Run: headless pygame with SDL's dummy video driver; simulated clock (each Clock.tick advances the game by its frame time, no real sleeping); random seed 0; keys injected as events and as key.get_pressed() state; mouse plan: one left click at the window centre at the start of phase 2, then a move to the lower-right quarter at the start of phase 3.
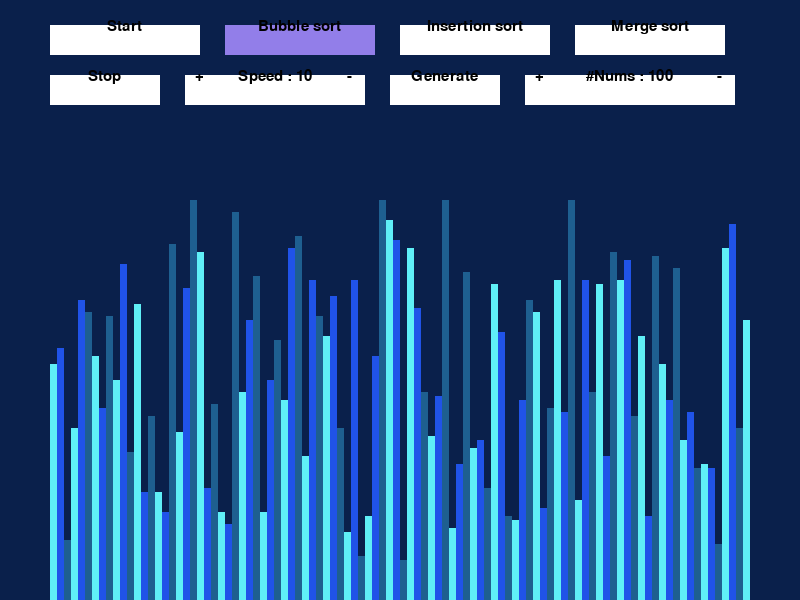
Frame 1 of 4 · flips 1–60 · no input
Frame 2 of 4 · flips 61–180 · clicked the window centre · tapped SPACE, RETURN · held RIGHT (→), D · screen unchanged from frame 1, image omitted
Frame 3 of 4 · flips 181–300 · moved the mouse to the lower-right quarter · held DOWN (↓), S · screen unchanged from frame 2, image omitted
Frame 4 of 4 · flips 301–420 · held LEFT (←), A, UP (↑), W · screen unchanged from frame 3, image omitted

The pygame program that drew these frames:

import random
import pygame


pygame.init()


class Information:
    # colors
    BLACK = 0, 0, 0
    WHITE = 255, 255, 255
    GREEN = 0, 255, 0
    RED = 255, 0, 0
    BACKGROUND_COLOR = (10, 32, 75)
    BLOCKS_COLORS = [
        (95, 239, 247),
        (32, 83, 232),
        (30, 95, 144)
    ]

    # Padding
    SIDE_PAD = 100
    TOP_PAD = 150
    FIXED_FOR_MIN = 10

    lst = []
    min_val = max_val = block_width = block_height = start_x = 0

    def __init__(self, width, height, lst):
        self.width = width
        self.height = height
        self.window = pygame.display.set_mode([width, height])
        pygame.display.set_caption("Sorting Algorithm Visualization")
        self.set_list(lst)

    def set_list(self, lst):
        self.lst = lst
        self.min_val = min(lst) - self.FIXED_FOR_MIN
        self.max_val = max(lst) + self.FIXED_FOR_MIN
        self.block_width = round((self.width - self.SIDE_PAD) / len(lst))
        self.block_height = (self.height - self.TOP_PAD) // (self.max_val - self.min_val)
        self.start_x = self.SIDE_PAD // 2


def generate_list(n, min_value, max_value):
    lst = []
    for i in range(n):
        lst.append(random.randint(min_value, max_value))
    return lst


def draw_list(info, re_write=False, lst=None):
    found_greed = True
    if lst is None:
        lst = []

    if re_write:
        clear_rect = (info.SIDE_PAD // 2, info.TOP_PAD,
                      info.width - info.SIDE_PAD, info.height - info.TOP_PAD)
        pygame.draw.rect(info.window, info.BACKGROUND_COLOR, clear_rect)

    for i, val in enumerate(info.lst):
        x = info.start_x + i * info.block_width
        y = info.height - (val - info.min_val) * info.block_height
        color = info.BLOCKS_COLORS[i % 3]
        if i in lst:
            if found_greed:
                color = info.RED
                found_greed = False
            else:
                color = info.GREEN
        pygame.draw.rect(info.window, color, (x, y, info.block_width, info.height))

    if re_write:
        pygame.display.update()


class Button:
    colors = [pygame.Color('lightskyblue3'), (255, 255, 255), (146, 126, 233)]
    base_font = pygame.font.SysFont('comicsans', 22)
    active = 1

    def __init__(self, x, y, txt, button_width, button_height):
        self.text_surface = self.base_font.render(txt, True, (0, 0, 0))
        self.width = button_width
        self.height = button_height
        self.x = x
        self.y = y
        self.input_rect = pygame.Rect(x, y, self.width, self.height)

    def show(self, info):
        pygame.draw.rect(info.window, self.colors[self.active], self.input_rect)
        x = self.x + ((self.width - self.text_surface.get_width()) // 2)
        info.window.blit(self.text_surface, (x, self.y - 6))

    def click(self, mouse):
        return self.x <= mouse[0] <= self.x + self.width and self.y <= mouse[1] <= self.y + self.height

    def update(self, mouse, is_clicked=False):
        if is_clicked:
            self.active = 2
        elif self.x <= mouse[0] <= self.x + self.width and self.y <= mouse[1] <= self.y + self.height:
            self.active = 0
        else:
            self.active = 1

    def set_str(self, txt):
        self.text_surface = self.base_font.render(txt, True, (0, 0, 0))


def draw(info, btn):
    info.window.fill(info.BACKGROUND_COLOR)
    draw_list(info)
    for i in btn:
        i.show(info)
    pygame.display.update()


def insertion_sort(info):
    for i in range(1, len(info.lst)):
        current = info.lst[i]
        while True:
            ascending_sort = i > 0 and info.lst[i - 1] > current
            if not ascending_sort:
                break
            info.lst[i] = info.lst[i - 1]
            i = i - 1
            info.lst[i] = current
            draw_list(info, True, [i - 1, i])
            yield True


def bubble_sort(info):
    for i in range(len(info.lst) - 1):
        for j in range(len(info.lst) - 1 - i):
            num1 = info.lst[j]
            num2 = info.lst[j + 1]

            if num1 > num2:
                info.lst[j], info.lst[j + 1] = info.lst[j + 1], info.lst[j]
                draw_list(info, True, [j, j + 1])
                yield True


def merge_sort(info):
    for i in merge_sort_yield(info.lst):
        info.set_list(i)
        yield True
        draw_list(info, True)


def merge_sort_yield(arr):
    def merge_sort_rec(start, end):
        if end - start > 1:
            middle = (start + end) // 2
            yield from merge_sort_rec(start, middle)
            yield from merge_sort_rec(middle, end)
            left = arr[start:middle]
            right = arr[middle:end]
            a = 0
            b = 0
            c = start
            while a < len(left) and b < len(right):
                if left[a] < right[b]:
                    arr[c] = left[a]
                    a += 1
                else:
                    arr[c] = right[b]
                    b += 1
                c += 1

            while a < len(left):
                arr[c] = left[a]
                a += 1
                c += 1

            while b < len(right):
                arr[c] = right[b]
                b += 1
                c += 1
            yield arr

    yield from merge_sort_rec(0, len(arr))  # call inner function with start/end arguments


def running():
    run = True
    clock = pygame.time.Clock()
    n = 100
    min_val = 10
    max_val = 100
    lst = generate_list(n, min_val, max_val)
    info = Information(800, 600, lst)
    pad_btn_buttons = 25
    button_width = 150
    button_height = 30

    start_button = Button(info.start_x, pad_btn_buttons, "Start", button_width, button_height)

    bubble_sort_button = Button(info.start_x + pad_btn_buttons + button_width, pad_btn_buttons,
                                'Bubble sort', button_width, button_height)

    insertion_sort_button = Button(info.start_x + 2 * pad_btn_buttons + 2 * button_width, pad_btn_buttons,
                                   'Insertion sort', button_width, button_height)

    merge_sort_button = Button(info.start_x + 3 * pad_btn_buttons + 3 * button_width, pad_btn_buttons,
                               'Merge sort', button_width, button_height)

    button_width = 110
    stop_button = Button(info.start_x, pad_btn_buttons + 2 * pad_btn_buttons, 'Stop',
                         button_width, button_height)

    increase_speed = Button(info.start_x + pad_btn_buttons + button_width,
                            pad_btn_buttons + 2 * pad_btn_buttons, '+', button_height, button_height)

    speed_button = Button(info.start_x + pad_btn_buttons + button_width + button_height,
                          pad_btn_buttons + 2 * pad_btn_buttons, 'Speed : 10', 120, button_height)

    decrease_speed = Button(info.start_x + pad_btn_buttons + button_width + button_height + 120,
                            pad_btn_buttons + 2 * pad_btn_buttons, '-', button_height, button_height)

    rest_button = Button(info.start_x + 2 * pad_btn_buttons + button_width + button_height + 120 + button_height,
                         pad_btn_buttons + 2 * pad_btn_buttons, 'Generate', button_width, button_height)

    increase_num = Button(info.start_x + 3 * pad_btn_buttons + 2 * button_width + button_height + 120 + button_height,
                          pad_btn_buttons + 2 * pad_btn_buttons, '+', button_height, button_height)

    num_button = Button(info.start_x + 3 * pad_btn_buttons + 2 * button_width + 2 * button_height + 120 + button_height,
                        pad_btn_buttons + 2 * pad_btn_buttons, '#Nums : 100', 150, button_height)

    decrease_num = Button(
        info.start_x + 3 * pad_btn_buttons + 2 * button_width + 2 * button_height + 270 + button_height,
        pad_btn_buttons + 2 * pad_btn_buttons, '-', button_height, button_height)

    btn = [start_button, stop_button, bubble_sort_button, insertion_sort_button, merge_sort_button,
           increase_speed, speed_button, decrease_speed, rest_button, increase_num, num_button, decrease_num]

    start = False
    sorting_algorithm = bubble_sort
    sorting_algorithm_generator = None
    clicked = 2
    current_speed = 20
    while run:

        clock.tick(5 * current_speed)

        for event in pygame.event.get():
            mouse = pygame.mouse.get_pos()
            if event.type == pygame.QUIT:
                run = False
            if event.type == pygame.MOUSEBUTTONDOWN:
                if start_button.click(mouse):
                    sorting_algorithm_generator = sorting_algorithm(info)
                    start = True
                elif stop_button.click(mouse):
                    start = False
                elif bubble_sort_button.click(mouse):
                    sorting_algorithm = bubble_sort
                    clicked = 2
                    start = False
                elif insertion_sort_button.click(mouse):
                    sorting_algorithm = insertion_sort
                    clicked = 3
                    start = False
                elif merge_sort_button.click(mouse):
                    sorting_algorithm = merge_sort
                    clicked = 4
                    start = False
                elif increase_speed.click(mouse):
                    start = False
                    if current_speed < 20:
                        current_speed += 2
                        speed_button.set_str('Speed : ' + str(current_speed // 2))
                elif decrease_speed.click(mouse):
                    start = False
                    if current_speed > 2:
                        current_speed -= 2
                        speed_button.set_str('Speed : ' + str(current_speed // 2))
                elif rest_button.click(mouse):
                    info.set_list(generate_list(n, min_val, max_val))
                    start = False
                elif increase_num.click(mouse):
                    start = False
                    if n < 100:
                        n += 10
                        info.set_list(generate_list(n, min_val, max_val))
                        num_button.set_str('#Nums : ' + str(n))
                elif decrease_num.click(mouse):
                    start = False
                    if n > 10:
                        n -= 10
                        info.set_list(generate_list(n, min_val, max_val))
                        num_button.set_str('#Nums : ' + str(n))

        for i in range(len(btn)):
            # avoid speed Label and num label
            if i != 6 and i != 10:
                btn[i].update(pygame.mouse.get_pos(), (i == clicked))

        if start:
            try:
                next(sorting_algorithm_generator)
            except StopIteration:
                print('DONE')
                start = False
        else:
            draw(info, btn)
    pygame.quit()


if __name__ == "__main__":
    running()
